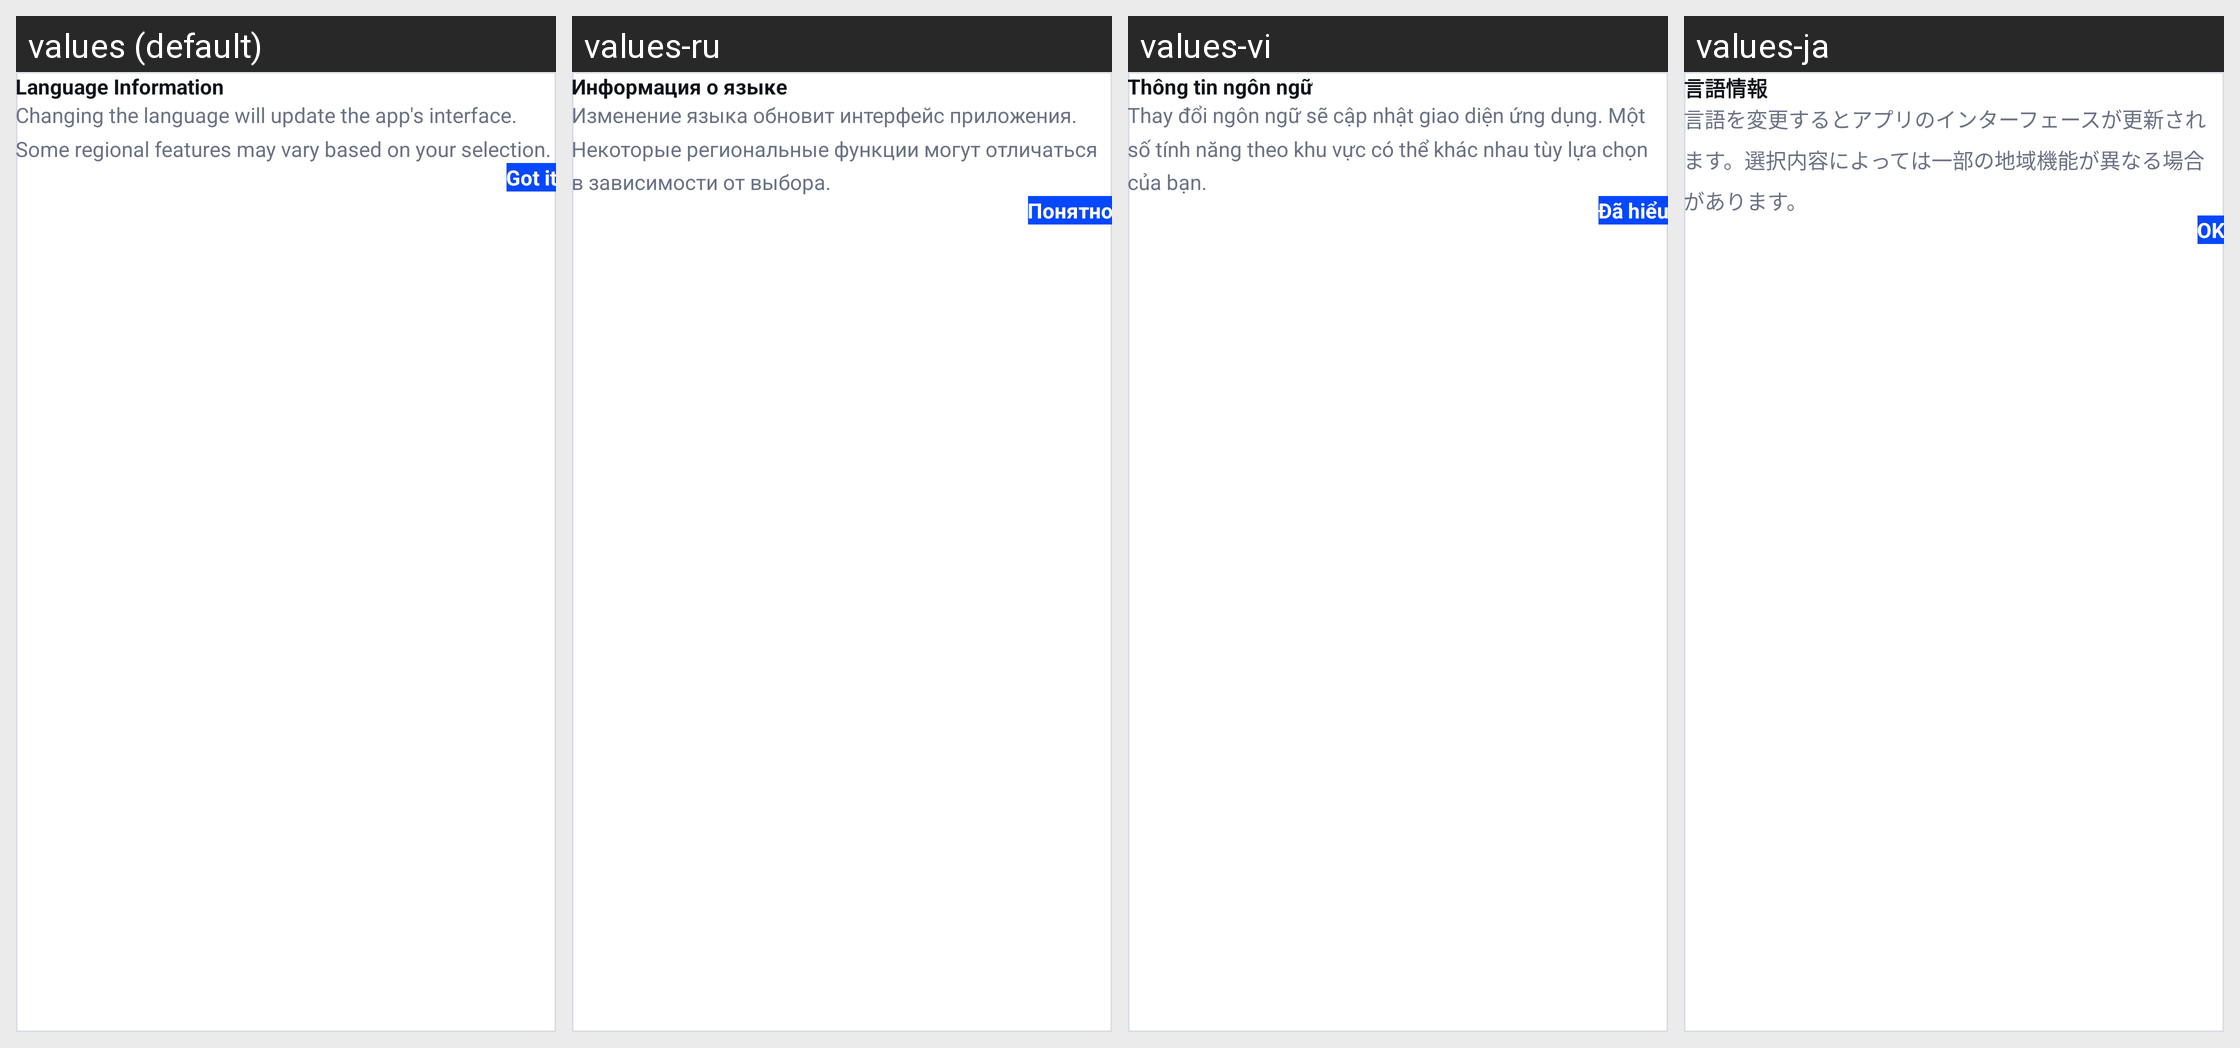

Locale-by-locale string values for the Android screen shown in this grid:
Android screen res/layout/dialog_language_info.xml rendered under 4 locales, left to right: values (default), values-ru, values-vi, values-ja. Device: Nexus 5 (rendered at 1080×1920; each locale shown at half size, 540×960, under a caption strip naming it); theme Theme.CallerIDPhoneLookup.
Other locales in the repository, not shown: values-ar, values-es, values-fr, values-hi, values-pt, values-th, values-tr, values-zh.
Strings drawn on this screen, with the default value and each locale's value (text and hints the layout hard-codes, and strings that could not be matched under every locale, appear in the picture but are not listed):

language_info_title
  values: Language Information
  values-ru: Информация о языке
  values-vi: Thông tin ngôn ngữ
  values-ja: 言語情報

language_info_msg
  values: Changing the language will update the app's interface. Some regional features may vary based on your selection.
  values-ru: Изменение языка обновит интерфейс приложения. Некоторые региональные функции могут отличаться в зависимости от выбора.
  values-vi: Thay đổi ngôn ngữ sẽ cập nhật giao diện ứng dụng. Một số tính năng theo khu vực có thể khác nhau tùy lựa chọn của bạn.
  values-ja: 言語を変更するとアプリのインターフェースが更新されます。選択内容によっては一部の地域機能が異なる場合があります。

language_info_got_it
  values: Got it
  values-ru: Понятно
  values-vi: Đã hiểu
  values-ja: OK
